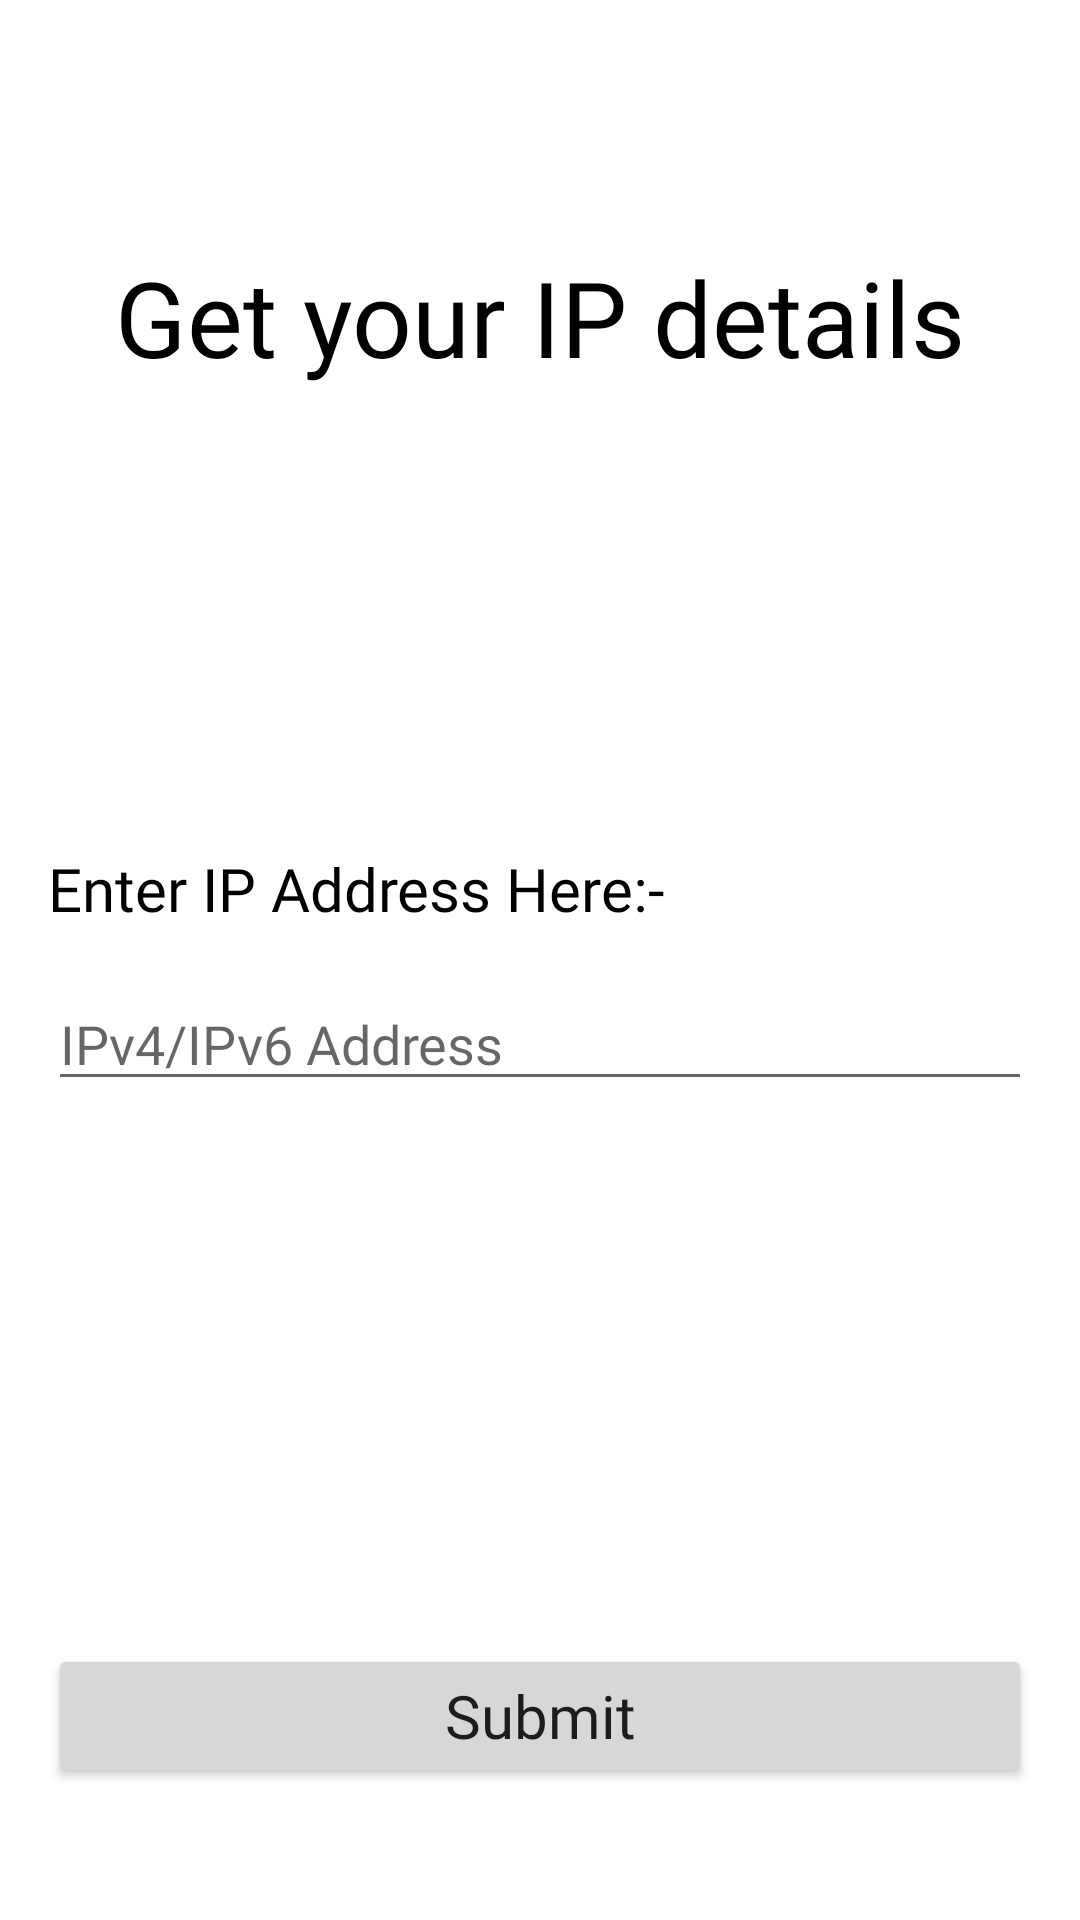

Here is an Android app screen rendered from its layout file. Give the layout XML and the strings, colors and styles it references.
<!-- AndroidManifest.xml: application theme Theme.IPLocator -->
<!-- res/layout/activity_main.xml -->
<?xml version="1.0" encoding="utf-8"?>
<androidx.constraintlayout.widget.ConstraintLayout xmlns:android="http://schemas.android.com/apk/res/android"
    xmlns:app="http://schemas.android.com/apk/res-auto"
    xmlns:tools="http://schemas.android.com/tools"
    android:layout_width="match_parent"
    android:layout_height="match_parent"

    tools:context=".MainActivity">


    <ImageView
        android:id="@+id/imageView"
        android:layout_width="match_parent"
        android:layout_height="match_parent"
        android:scaleType="fitXY"
        android:src="@drawable/internet_connection"
        android:visibility="gone"
        app:layout_constraintBottom_toBottomOf="parent"
        app:layout_constraintEnd_toEndOf="parent"
        app:layout_constraintStart_toStartOf="parent"
        app:layout_constraintTop_toTopOf="parent" />

    <androidx.constraintlayout.widget.ConstraintLayout
        android:id="@+id/childConstraint"
        android:layout_width="0dp"
        android:layout_height="0dp"
        android:padding="16dp"
        app:layout_constraintBottom_toBottomOf="parent"
        app:layout_constraintEnd_toEndOf="parent"
        app:layout_constraintStart_toStartOf="parent"
        app:layout_constraintTop_toTopOf="parent">

        <TextView
            android:layout_width="match_parent"
            android:layout_height="wrap_content"
            android:fontFamily="@font/pacifico_regular"
            android:gravity="center_horizontal"
            android:text="@string/get_your_ip_details"
            android:textColor="@color/black"
            android:textSize="35sp"
            app:layout_constraintBottom_toTopOf="@id/enterTextView"
            app:layout_constraintEnd_toEndOf="parent"
            app:layout_constraintHorizontal_bias="0.156"
            app:layout_constraintStart_toStartOf="parent"
            app:layout_constraintTop_toTopOf="parent"
            app:layout_constraintVertical_bias="0.302" />

        <TextView
            android:id="@+id/enterTextView"
            android:layout_width="match_parent"
            android:layout_height="wrap_content"
            android:fontFamily="@font/vollkornregular"
            android:gravity="center_vertical"
            android:text="@string/enter_ip_address_here"
            android:textColor="@color/black"
            android:textSize="20sp"
            app:layout_constraintBottom_toBottomOf="parent"
            app:layout_constraintEnd_toEndOf="parent"
            app:layout_constraintStart_toStartOf="parent"
            app:layout_constraintTop_toTopOf="parent"
            app:layout_constraintVertical_bias="0.459" />

        <EditText
            android:id="@+id/ipEditText"
            android:layout_width="match_parent"
            android:layout_height="wrap_content"
            android:fontFamily="@font/vollkornregular"
            android:hint="@string/ipv4_ipv6_address"
            android:textColor="@color/black"
            app:layout_constraintBottom_toBottomOf="parent"
            app:layout_constraintEnd_toEndOf="parent"
            app:layout_constraintHorizontal_bias="0.0"
            app:layout_constraintStart_toStartOf="parent"
            app:layout_constraintTop_toBottomOf="@id/enterTextView"
            app:layout_constraintVertical_bias="0.058" />

        <Button
            android:id="@+id/submitButton"
            android:layout_width="match_parent"
            android:layout_height="wrap_content"
            android:fontFamily="@font/pacifico_regular"
            android:padding="8dp"
            android:text="Submit"
            android:textAllCaps="false"
            android:textSize="20sp"
            app:layout_constraintBottom_toBottomOf="parent"
            app:layout_constraintEnd_toEndOf="parent"
            app:layout_constraintStart_toStartOf="parent"
            app:layout_constraintTop_toBottomOf="@id/ipEditText"
            app:layout_constraintVertical_bias="0.866" />
    </androidx.constraintlayout.widget.ConstraintLayout>


</androidx.constraintlayout.widget.ConstraintLayout>
<!-- resources referenced by this layout -->
<resources>
  <color name="black">#000000</color>
  <string name="enter_ip_address_here">Enter IP Address Here:- </string>
  <string name="get_your_ip_details">Get your IP details</string>
  <string name="ipv4_ipv6_address">IPv4/IPv6 Address</string>
  <style name="Theme.IPLocator" parent="Theme.MaterialComponents.Light.DarkActionBar">
          
          <item name="colorPrimary">@color/primaryColor</item>
          <item name="colorPrimaryVariant">@color/primaryDarkColor</item>
          <item name="colorOnPrimary">@color/primaryTextColor</item>
          
          <item name="colorSecondary">@color/secondaryColor</item>
          <item name="colorSecondaryVariant">@color/secondaryDarkColor</item>
          <item name="colorOnSecondary">@color/secondaryTextColor</item>
          
          <item name="android:statusBarColor" tools:targetApi="l">?attr/colorPrimaryVariant</item>
          
      </style>
  <color name="primaryColor">#ff5252</color>
  <color name="primaryDarkColor">#c50e29</color>
  <color name="primaryTextColor">#000000</color>
  <color name="secondaryColor">#40c4ff</color>
  <color name="secondaryDarkColor">#0094cc</color>
  <color name="secondaryTextColor">#000000</color>
</resources>
